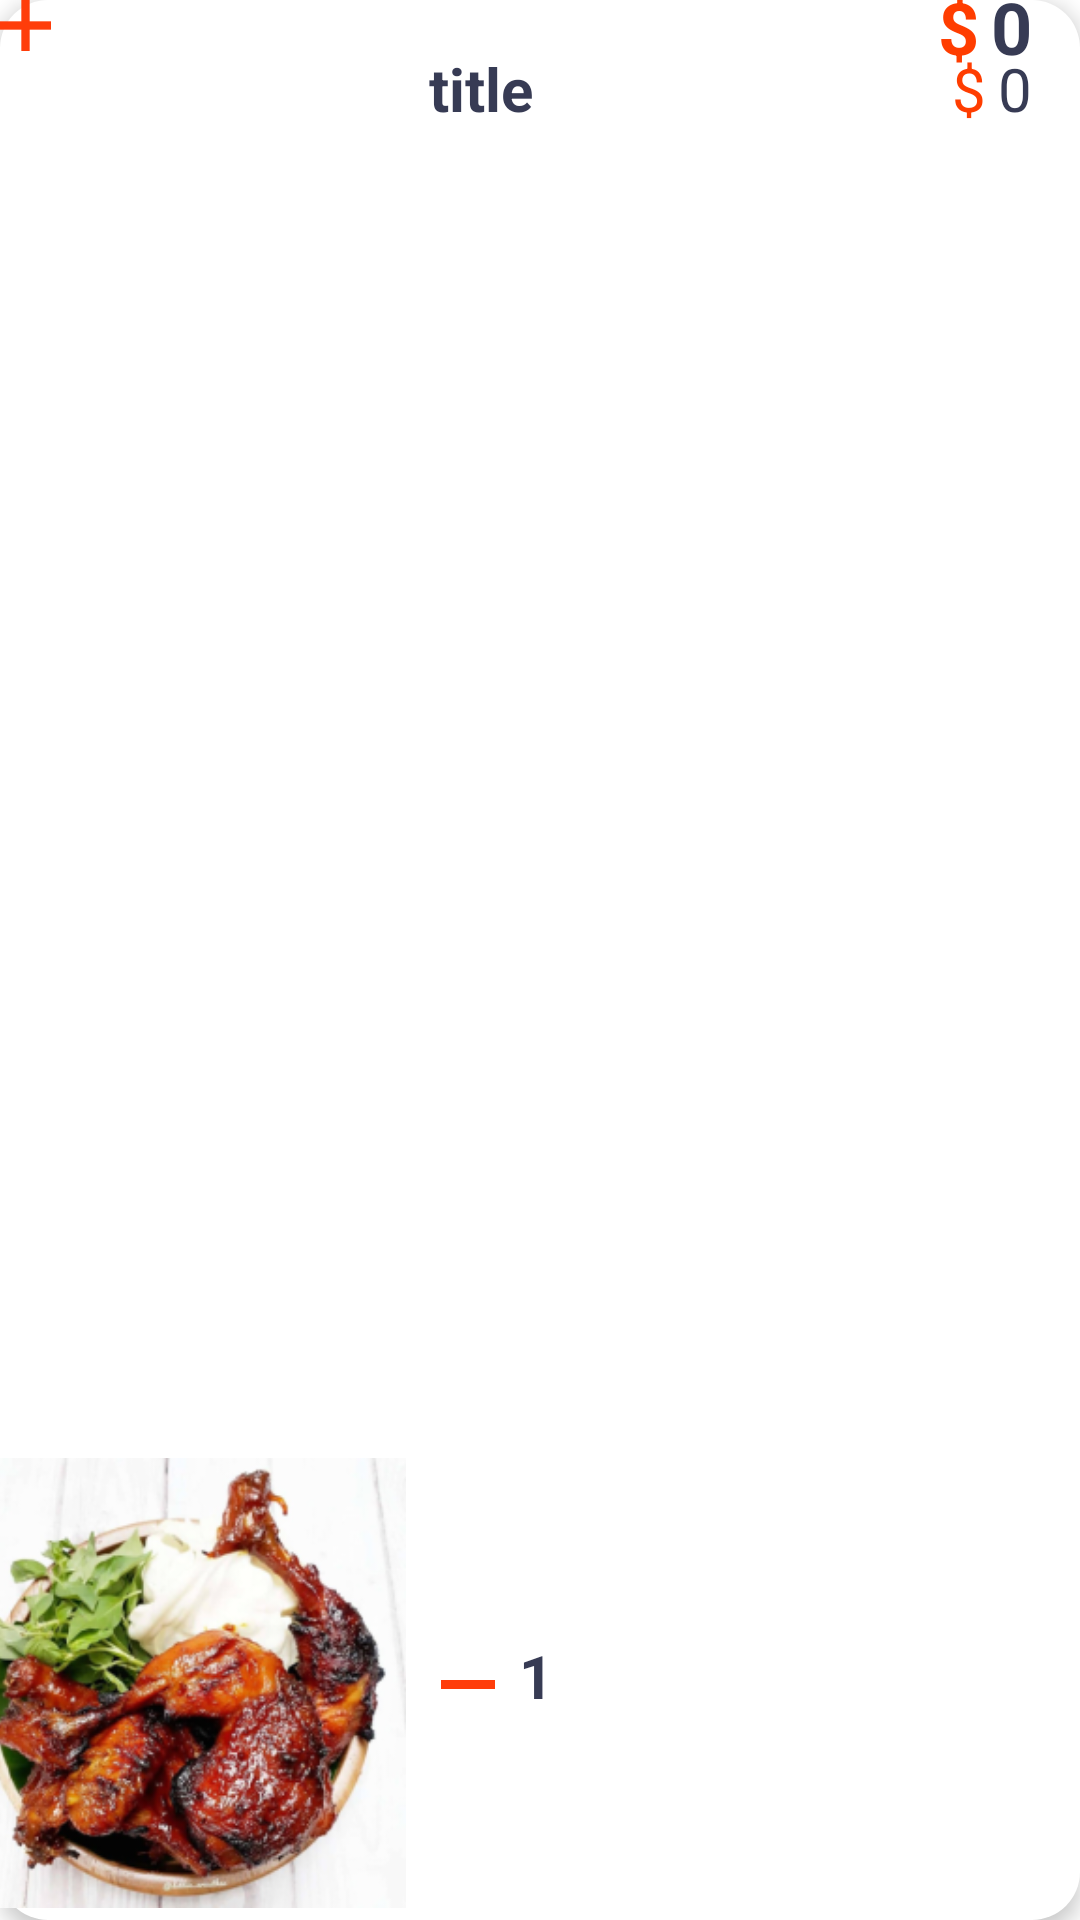

Produce the Android XML layout that renders to this screen, including the resource entries it uses.
<!-- AndroidManifest.xml: application theme Theme.2301900744UTSMobProg -->
<!-- res/layout/viewholder_cart.xml -->
<?xml version="1.0" encoding="utf-8"?>
<androidx.constraintlayout.widget.ConstraintLayout xmlns:android="http://schemas.android.com/apk/res/android"
    xmlns:app="http://schemas.android.com/apk/res-auto"
    xmlns:tools="http://schemas.android.com/tools"
    android:layout_width="match_parent"
    android:layout_height="wrap_content"
    android:layout_marginStart="16dp"
    android:layout_marginTop="10dp"
    android:layout_marginEnd="16dp"
    android:layout_marginBottom="10dp"
    android:background="@drawable/background"
    android:elevation="4dp">

    <ImageView
        android:id="@+id/picCart"
        android:layout_width="150dp"
        android:layout_height="150dp"
        android:layout_marginStart="4dp"
        android:layout_marginTop="4dp"
        android:layout_marginEnd="225dp"
        android:layout_marginBottom="4dp"
        app:layout_constraintBottom_toBottomOf="parent"
        app:layout_constraintEnd_toEndOf="parent"
        app:layout_constraintHorizontal_bias="1.0"
        app:layout_constraintStart_toStartOf="parent"
        app:layout_constraintTop_toTopOf="parent"
        app:layout_constraintVertical_bias="1.0"
        app:srcCompat="@drawable/ayambakar" />

    <TextView
        android:id="@+id/title2Txt"
        android:layout_width="wrap_content"
        android:layout_height="wrap_content"
        android:layout_marginStart="8dp"
        android:layout_marginTop="16dp"
        android:text="title"
        android:textColor="#373b54"
        android:textSize="20dp"
        android:textStyle="bold"

        app:layout_constraintStart_toEndOf="@+id/picCart"
        app:layout_constraintTop_toTopOf="parent" />

    <ImageView
        android:id="@+id/minItem"
        android:layout_width="18dp"
        android:layout_height="5dp"
        android:layout_marginStart="12dp"
        android:layout_marginBottom="76dp"
        app:layout_constraintBottom_toBottomOf="parent"
        app:layout_constraintStart_toEndOf="@+id/picCart"
        app:srcCompat="@drawable/min" />

    <TextView
        android:id="@+id/numberItemTxt"
        android:layout_width="wrap_content"
        android:layout_height="wrap_content"
        android:layout_marginStart="8dp"
        android:layout_marginBottom="68dp"
        android:text="1"
        android:textColor="#373b54"
        android:textSize="20dp"
        android:textStyle="bold"
        app:layout_constraintBottom_toBottomOf="parent"
        app:layout_constraintStart_toEndOf="@+id/minItem" />

    <ImageView
        android:id="@+id/plusItem"
        android:layout_width="17dp"
        android:layout_height="17dp"
        app:srcCompat="@drawable/plus"
        tools:layout_editor_absoluteX="213dp"
        tools:layout_editor_absoluteY="71dp" />

    <TextView
        android:id="@+id/feeSetiapItem"
        android:layout_width="wrap_content"
        android:layout_height="wrap_content"
        android:layout_marginEnd="16dp"
        android:text="0"
        android:textColor="#373b54"
        android:textSize="20dp"
        android:textStyle="normal"
        app:layout_constraintBottom_toBottomOf="@+id/title2Txt"
        app:layout_constraintEnd_toEndOf="parent"
        app:layout_constraintTop_toTopOf="@+id/title2Txt" />

    <TextView
        android:id="@+id/textView10"
        android:layout_width="wrap_content"
        android:layout_height="wrap_content"
        android:layout_marginEnd="4dp"
        android:text="$"
        android:textColor="#ff3d00"
        android:textSize="20dp"
        android:textStyle="normal"
        app:layout_constraintBottom_toBottomOf="@+id/feeSetiapItem"
        app:layout_constraintEnd_toStartOf="@+id/feeSetiapItem"
        app:layout_constraintTop_toTopOf="@+id/feeSetiapItem" />

    <TextView
        android:id="@+id/totalSetiapItem"
        android:layout_width="wrap_content"
        android:layout_height="wrap_content"
        android:text="0"
        android:textColor="#373b54"
        android:textSize="24dp"
        android:textStyle="bold"
        app:layout_constraintBottom_toBottomOf="@+id/plusItem"
        app:layout_constraintEnd_toEndOf="@+id/feeSetiapItem"
        app:layout_constraintTop_toTopOf="@+id/plusItem" />

    <TextView
        android:id="@+id/textView12"
        android:layout_width="wrap_content"
        android:layout_height="wrap_content"
        android:layout_marginEnd="4dp"
        android:text="$"
        android:textColor="#ff3d00"
        android:textSize="24dp"
        android:textStyle="bold"
        app:layout_constraintBottom_toBottomOf="@+id/totalSetiapItem"
        app:layout_constraintEnd_toStartOf="@+id/totalSetiapItem"
        app:layout_constraintTop_toTopOf="@+id/totalSetiapItem" />
</androidx.constraintlayout.widget.ConstraintLayout>
<!-- resources referenced by this layout -->
<resources>
  <!-- drawable ayambakar: png bitmap (drawable-v24, 115939 bytes) -->
  <!-- drawable background (drawable) -->
  <?xml version="1.0" encoding="utf-8"?>
  <selector xmlns:android="http://schemas.android.com/apk/res/android">
      <item>
          <shape android:shape="rectangle">
              <corners android:radius="16dp"/>
              <solid android:color="#ffffff" />
          </shape>
      </item>
  </selector>
  <!-- drawable min: png bitmap (drawable-v24, 144 bytes) -->
  <!-- drawable plus: png bitmap (drawable-v24, 197 bytes) -->
  <style name="Theme.2301900744UTSMobProg" parent="Theme.MaterialComponents.DayNight.NoActionBar">
          
          <item name="colorPrimary">@color/purple_500</item>
          <item name="colorPrimaryVariant">@color/purple_700</item>
          <item name="colorOnPrimary">@color/white</item>
          
          <item name="colorSecondary">@color/teal_200</item>
          <item name="colorSecondaryVariant">@color/teal_700</item>
          <item name="colorOnSecondary">@color/black</item>
          
          <item name="android:statusBarColor" tools:targetApi="l">?attr/colorPrimaryVariant</item>
          
      </style>
  <!-- not gathered from this repository: default colours our renderer supplied (Android Studio template values) -->
  <color name="purple_500">#FF6200EE</color>
  <color name="purple_700">#FF3700B3</color>
  <color name="teal_200">#FF03DAC5</color>
  <color name="teal_700">#FF018786</color>
  <color name="black">#FF000000</color>
  <color name="white">#FFFFFFFF</color>
</resources>
